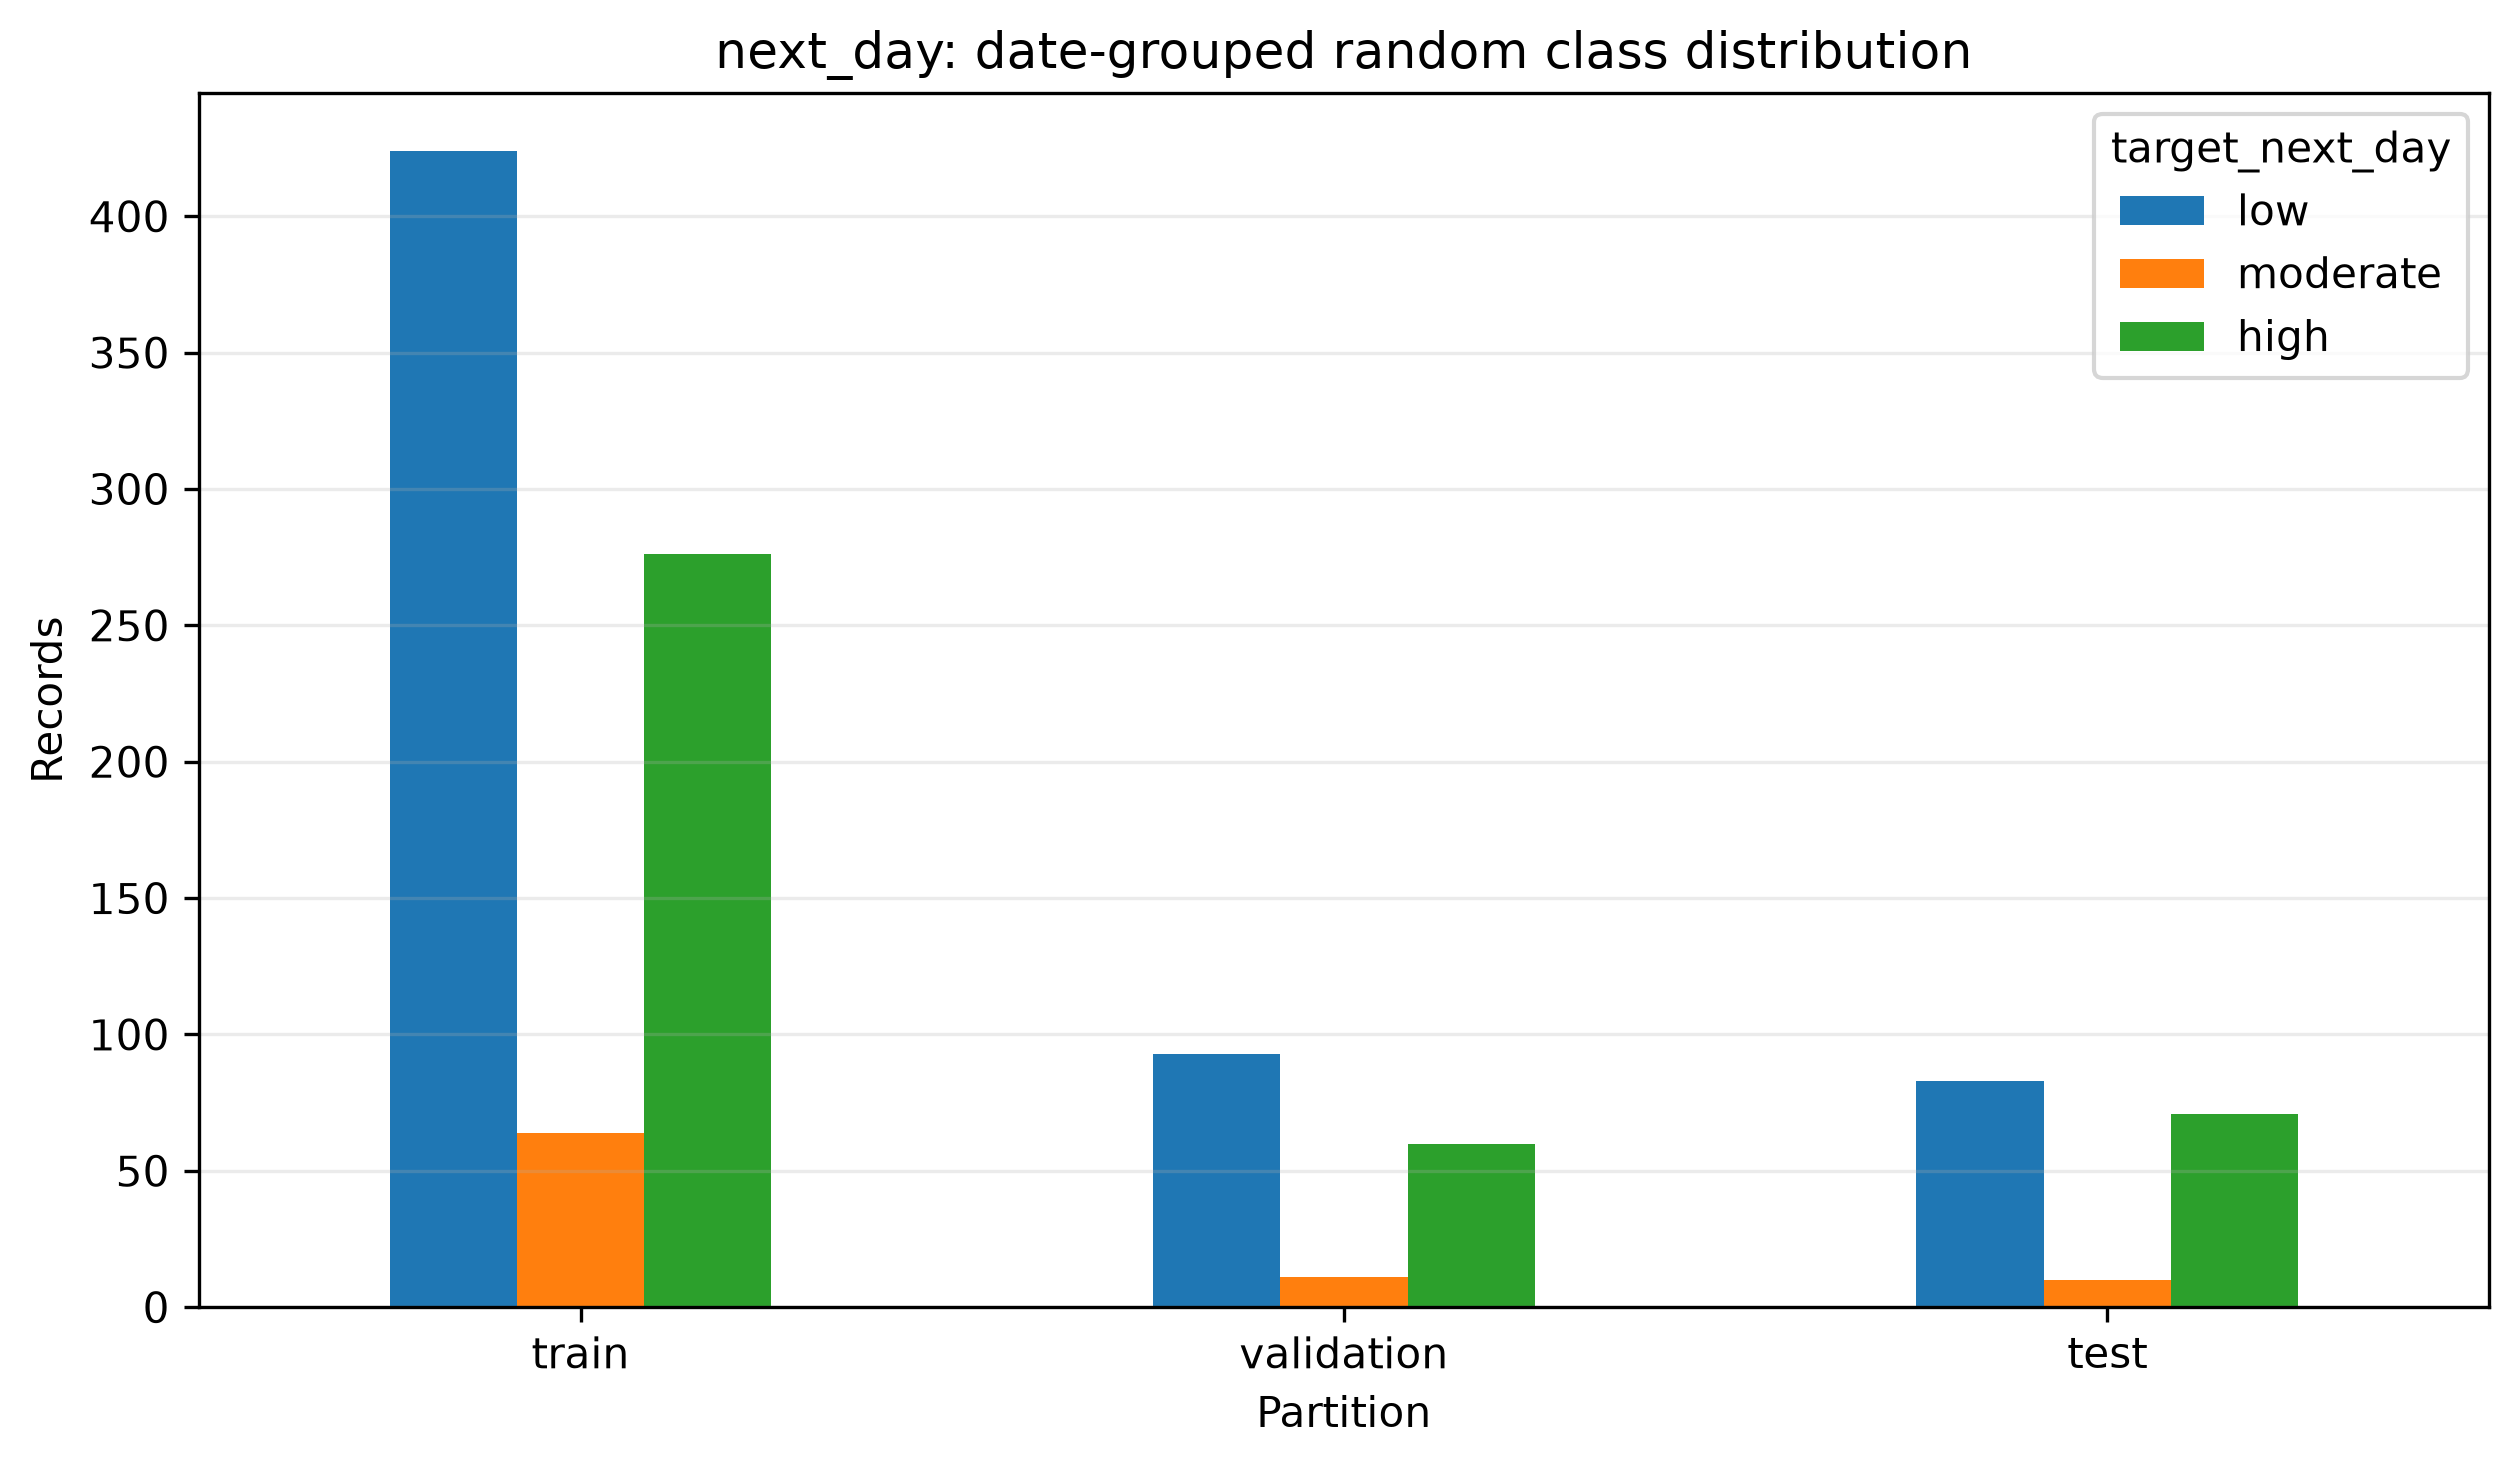

Values plotted in this chart, from the file beside it:
, low, moderate, high
train, 424, 64, 276
validation, 93, 11, 60
test, 83, 10, 71
